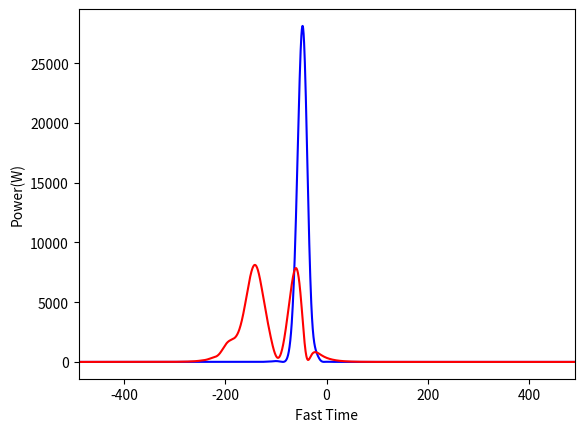
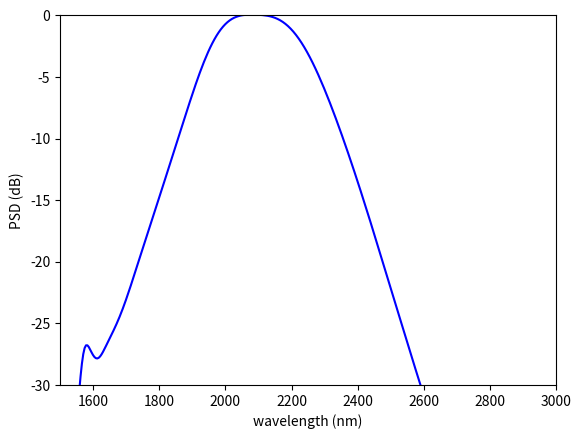
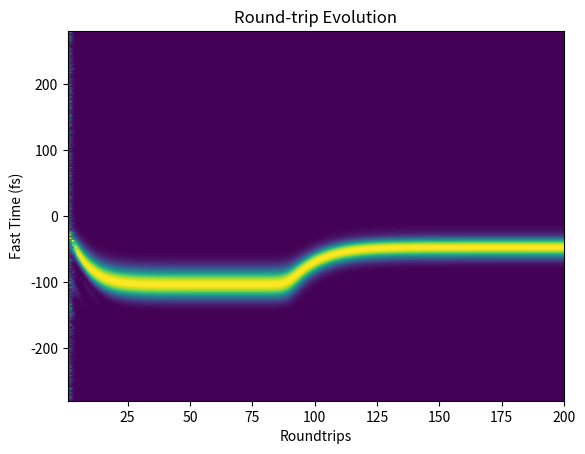

Write Python code to recreate these figures, in order.
# -*- coding: utf-8 -*-
"""
Created on Sat Mar 21 13:22:00 2020

[redacted]

[redacted]
[redacted]
"""
import numpy as np
from numpy.fft import fft, ifft, fftshift, fftfreq
from numpy import sqrt, exp, log10
import matplotlib.pyplot as plt
from scipy.constants import pi,c
import time

def sech(x):
    return 1/np.cosh(x)

def nonlinearopo(a, b, kappas):
    f = ifft((kappas)*fft(b*np.conj(a)));
    g = -ifft((kappas)*(fft(a*a)));
    return np.array([f,g])

def single_pass(a, b, L, h, Da, Db, kappas):

    for x in range(int(L/h)): # inner loop for evolution inside crystal
        a = ifft(fft(a)*Da); # signal converted to time domain
        b = ifft(fft(b)*Db); # pump converted to time domain
        
        [k1, l1] = h*nonlinearopo(a,b, kappas);
        [k2, l2] = h*nonlinearopo(a+k1/2,b+l1/2, kappas);
        [k3, l3] = h*nonlinearopo(a+k2/2,b+l2/2, kappas);
        [k4, l4] = h*nonlinearopo(a+k3,b+l3, kappas);
        
        a = a+(k1+2*k2+2*k3+k4)/6;
        b = b+(l1+2*l2+2*l3+l4)/6; # nonlinear split step
        
    return a,b

# c = c*1e-12; #mm/fs

# Input Parameters

# Nround_trips = 1
Nround_trips = 200; # number of round-trips/ also a measure of slow time evolution
T=0.65; # Transmitivity of the output coupler
L=1; # Length of crystal in mm

frep = 250e6; #repetition rate
tw = 70; # Imput pump pulse width (fs)

dstep=L/50; # discretization in crystal i.e the crystal is divided into 50 segments

#Vectors for sweeping
pin = np.array([0.5]); # average pump input power (Watt)
#pin=[0.6,0.7,0.8,0.9,1];     ###### pin can be a matrix, in that case you can study the effect of input power variation

dT = np.array([4]); # detuning in fs
#dT=[0.75, 0.85, 0.87, 0.89, 0.91, 0.93]; ###### dT can be a matrix, in
#that case you can study the effect of detuning and find the peak structure

#---tau and omega arrays
NFFT = 2**12; # number of fft points/ number of discretizations of the fast time axis
Tmax = 1000; # Extent of the fast time axis in fs
dtau = (2*Tmax)/NFFT;# step size in fast axis
# tau = (-NFFT/2:NFFT/2-1)*dtau; # discretization of fast axis
tau = np.arange(-NFFT/2, NFFT/2)*dtau
# omega =  pi/Tmax* [(0:NFFT/2-1) (-NFFT/2:-1)]; #corresponding frequency grid
x1 = np.arange(0, NFFT/2)
x2 = np.arange(-NFFT/2, 0)
omega =  pi/Tmax*np.concatenate([x1, x2])

#Crystal dispersion
alphaa=0.00691; # loss for signal
alphab=0.00691; # loss for pump
u=112.778; # walk-off parameter (fs/mm)
beta2a=-53.64; # second order GVD signal (fs**2/mm)
beta3a=756.14; # third order GVD signal (fs**3/mm)
beta4a=-2924.19; # fourth order GVD signal (fs**4/mm)
beta2b=240.92; # second order GVD pump (fs**2/mm)
beta3b=211.285; # second order GVD pump (fs**3/mm)
beta4b=-18.3758; # second order GVD pump (fs**4/mm)

phi2=25*2; # cavity dispersion second order (fs**2/mm)
phi3=76;  # cavity dispersion third order (fs**3/mm)
phi4=-13020;

Da = (alphaa/2-1j*beta2a/2*omega**2-1j*beta3a/6*omega**3-1j*beta4a/24*omega**4); # dispersion of signal in fourier domain
Db = (alphab/2-1j*beta2b/2*omega**2-1j*beta3b/6*omega**3-1j*beta4b/24*omega**4-1j*u*omega); # dispersion of pump in fourier domain
Da = exp(Da*(-dstep)); #dispersion operator
Db = exp(Db*(-dstep)); #dispersion operator

phic = phi2/2*omega**2+phi3/6*(omega)**3+phi4/24*(omega)**4; # dispersion of cavity in fourier domain

#Nonlinear coupling
Wp= 10*10**-6; # beam waist of pump (m)
Ws= 14*10**-6; # beam waist of signal (m)
deff= 2/pi*16*10**-12; #2/pi*20*10**-12
ns=2.2333; # refractive index of signal
npp=2.1935; # refractive index of pump
Omegas = 2*pi*c/(2090*10**-9)+omega*10**15; #Absolute frequency
kappas = sqrt(2*377)*deff*Omegas/Ws/ns/sqrt(pi*npp)/c*10**-3;
# kappas = max(kappas,0);
kappas = np.clip(kappas, 0, None)

# noise = 10**-10*np.ones([1,tau.size]);
noise=1e-10*np.random.normal(size=tau.size); # random noise of small amplitude is take as the initial condition for the signal
##

for kp in range(pin.size):
    for kd in range(dT.size):
        
        deltaT=dT[kd]; #detuning
        l=(c*deltaT*10**-15)/(1045*10**-9); #detuning converted from fs to l parameter
        phi=pi*l+(phic)+deltaT*(omega); # the feedback transfer function in fourier domain
        
        pavg=pin[kp];# average pump power
        p = 0.88*pavg/(frep*tw*1e-15); #calculation of peak pump power for sech pulse
        seed=sqrt(p)*sech(tau/tw*1.76); # input pump profile
        
        a = noise; # temporal profile of signal
        b = noise; # temporal profile of pump
        
        data_a = np.zeros([Nround_trips, NFFT]);
        data_b = np.zeros([Nround_trips, NFFT]);
        tic = time.time()
        for n in  range(Nround_trips): # outer loop for roundtrip evolution dynamics
            b = seed;
            
            [a, b] = single_pass(a, b, L, dstep, Da, Db, kappas);
            
            a=ifft(fft(a)*sqrt(1-T)*exp(1j*(phi))); #feedback path
            data_a[n,:]=(abs(a)/np.amax(abs(a)))**2; #saving the normalized intensity profile of signal every roundtrip
            data_b[n,:]=(abs(b)/np.amax(abs(b)))**2;           
            
            if (n+1)%50==0:
                print('Input Power = %0.2f W, Detuning = %0.2f fs, Completed roundtrip %i\n' % (pavg, deltaT, n+1))
         
        elapsed = time.time() - tic
        print('Time elapsed = ' + str(round(elapsed,5)) + ' seconds')
        A = fftshift(fft(a)); # spectral profile of the signal at steady state
        B = fftshift(fft(b)); # spectral profile of the pump after exiting the cavity
        temp3 = fftshift(fft(seed)); # spectral profile of the pump before entering the cavity
        
        
a = np.squeeze(a)
b = np.squeeze(b)
A = np.squeeze(A)

# Different Plots
fig1, ax1 = plt.subplots()
ax1.plot (tau, abs(a)**2,'b');
ax1.plot (tau, abs(b)**2,'r');
ax1.set_xlabel('Fast Time')
ax1.set_ylabel('Power(W)')
ax1.set_xlim([-7*tw,7*tw]);

fig2, ax2 = plt.subplots()
fconv=(c/2090/10**-9+fftshift(omega/2/pi*10**15));
lambdaconv=c/fconv*10**9;
ax2.plot((lambdaconv),(20*log10(abs(A/max(A)))),'b')
ax2.set_xlim([1500, 3000])
ax2.set_ylim([-30,0])
ax2.set_xlabel('wavelength (nm)')
ax2.set_ylabel('PSD (dB)')

fig3, ax3 = plt.subplots()
# mesh(1:1:Nround_trips,tau, data_a')
X,Y = np.meshgrid(np.arange(1,Nround_trips+1), tau)
ax3.contourf(X, Y, np.transpose(data_a), 100)
ax3.set_xlabel('Roundtrips')
ax3.set_ylabel('Fast Time (fs)')
ax3.set_ylim([-4*tw,4*tw])
ax3.set_title('Round-trip Evolution')

##
#Functions






